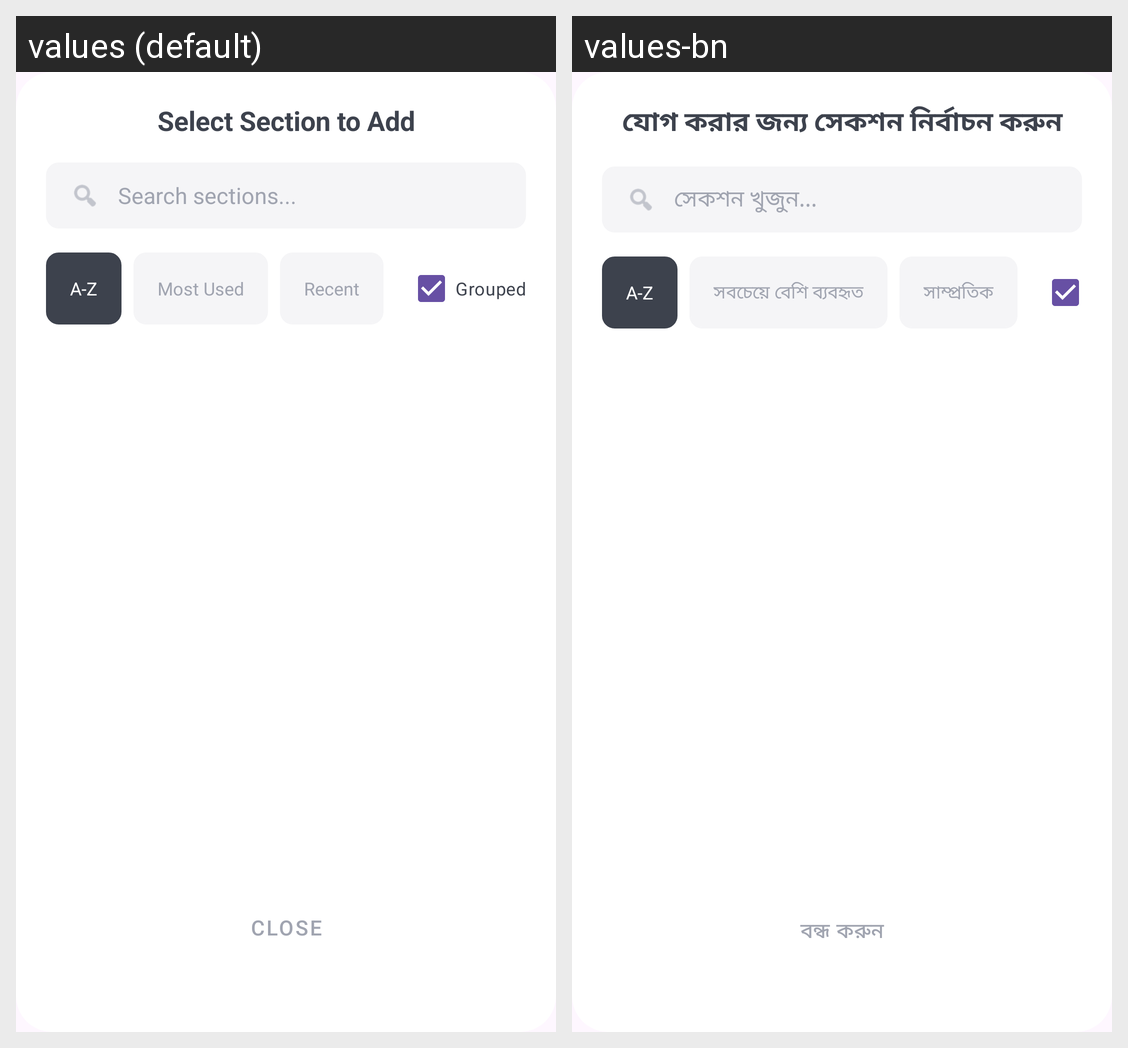

This grid shows one Android layout under two languages. Give, for every string resource on the screen, its name, the default text and each shown locale's text.
Android screen res/layout/panel_step_add_section.xml rendered under 2 locales, left to right: values (default), values-bn. Device: Nexus 5 (rendered at 1080×1920; each locale shown at half size, 540×960, under a caption strip naming it); theme Theme.MyApplication.
Strings drawn on this screen, with the default value and each locale's value (text and hints the layout hard-codes, and strings that could not be matched under every locale, appear in the picture but are not listed):

add_section_title
  values: Select Section to Add
  values-bn: যোগ করার জন্য সেকশন নির্বাচন করুন

search_sections_hint
  values: Search sections...
  values-bn: সেকশন খুজুন...

sort_az
  values: A-Z
  values-bn: A-Z

sort_most_used
  values: Most Used
  values-bn: সবচেয়ে বেশি ব্যবহৃত

sort_recent
  values: Recent
  values-bn: সাম্প্রতিক

close
  values: Close
  values-bn: বন্ধ করুন
